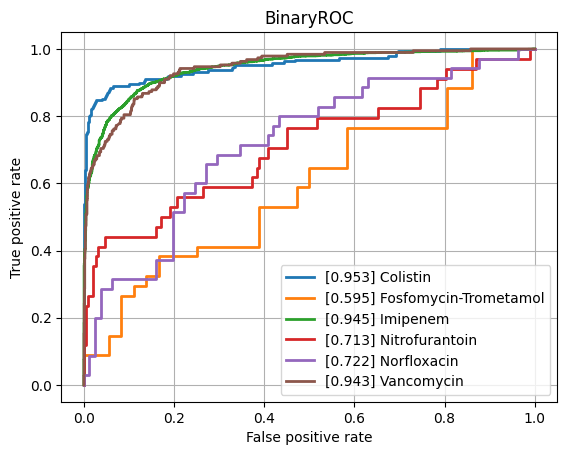

The table this chart was drawn from, first rows:
class, ROCAUC, n_positives, n_negatives
Amikacin, 0.7848, 128, 777
Amoxicillin-Clavulanic acid, 0.8247, 1544, 1086
Ampicillin, 0.8766, 2852, 629
Ampicillin-Amoxicillin, 0.899, 1207, 41
Cefazolin, 0.8502, 109, 57
Cefepime, 0.8134, 1010, 1758
Cefpodoxime, 0.8514, 58, 29
Ceftazidime, 0.8286, 1366, 1978
Ceftriaxone, 0.7933, 1215, 1719
Cefuroxime, 0.9081, 936, 121
Ciprofloxacin, 0.8112, 2519, 3523
Clindamycin, 0.8215, 1296, 524
Colistin, 0.9531, 189, 440
Cotrimoxazole, 0.822, 3108, 3639
Ertapenem, 0.7353, 29, 844
Erythromycin, 0.8109, 1159, 347
Fosfomycin, 0.8201, 371, 775
Fosfomycin-Trometamol, 0.5948, 34, 36
Fusidic acid, 0.7848, 117, 124
Gentamicin, 0.9125, 3178, 1862
Imipenem, 0.945, 2824, 3150
Levofloxacin, 0.833, 617, 627
Meropenem, 0.8612, 849, 3164
Mupirocin, 0.9064, 13, 46
Nitrofurantoin, 0.713, 34, 193
Norfloxacin, 0.7224, 35, 81
Oxacillin, 0.8101, 420, 261
Penicillin, 0.8266, 474, 35
Piperacillin-Tazobactam, 0.8152, 2120, 2560
Rifampicin, 0.7601, 52, 746
Teicoplanin, 0.8406, 5, 133
Tetracycline, 0.7669, 316, 461
Tobramycin, 0.7926, 153, 515
Vancomycin, 0.943, 189, 2022
micro, 0.8805, , 
macro, 0.8245, , 
